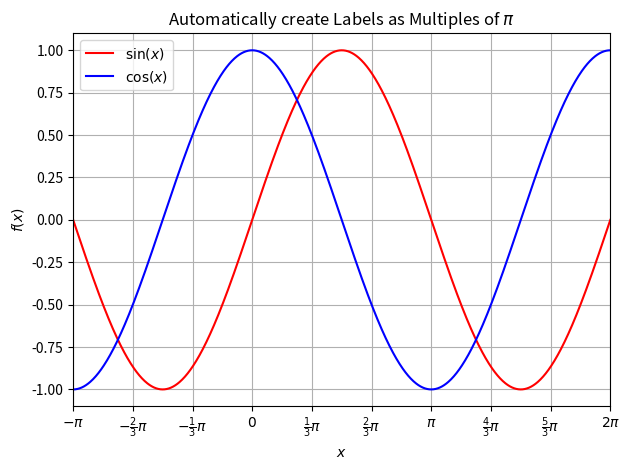

Here is the Python script that generated this plot: (Note: this script raises an exception after producing the figure.)
import matplotlib.pyplot as plt
import numpy as np
from fractions import Fraction


def create_pi_labels(a=0, b=2, step=0.5, ax=None, direction='x'):
    """
    A function that gives back ticks an labels in radians

    Keyword arguments:
    a -- lower limit is a*pi (default 0.0)
    b -- upper limit is b*pi (default 2.0)
    step -- step is step*pi  (default 0.5)
    ax -- if ax is not None then ticks and labels are set for this axes (default None)
    direction -- 'x' or 'y' or 'z' (default 'x') which axis you want to label

    return value is ticks, labels
    """

    max_denominator = int(1/step)
    values = np.arange(a, b+0.1*step, step)
    fracs = [Fraction(x).limit_denominator(max_denominator) for x in values]
    ticks = values*np.pi

    if plt.rcParams["text.usetex"] is True:
        vspace = r"\vphantom{\frac{1}{2}}"
    else:
        vspace = ""

    labels = []

    for frac in fracs:
        if frac.numerator==0:
            labels.append(r"$0" + vspace + "$")
        elif frac.numerator<0:
            if frac.denominator==1 and abs(frac.numerator)==1:
                labels.append(r"$-\pi" + vspace + "$")
            elif frac.denominator==1:
                labels.append(r"$-{}\pi".format(abs(frac.numerator)) +vspace + "$")
            else:
                labels.append(r"$-\frac{{{}}}{{{}}} \pi$".format(abs(frac.numerator), frac.denominator))
        else:
            if frac.denominator==1 and frac.numerator==1:
                labels.append(r"$\pi" + vspace + "$")
            elif frac.denominator==1:
                labels.append(r"${}\pi".format(frac.numerator) + vspace + "$")
            else:
                labels.append(r"$\frac{{{}}}{{{}}} \pi$".format(frac.numerator, frac.denominator))

    if ax is not None:
        if direction == 'x':
            ax.set_xticks(ticks)
            ax.set_xticklabels(labels)
        elif direction == 'y':
            ax.set_yticks(ticks)
            ax.set_yticklabels(labels)
        elif direction == 'z':
            ax.set_zticks(ticks)
            ax.set_zticklabels(labels)
        else:
            print("direction ", direction, "is not a proper argument")

    return ticks, labels

if __name__ == '__main__':
    x = np.linspace(-np.pi, 2*np.pi, 1000)

    fig = plt.figure()
    ax = fig.add_subplot(1,1,1)
    ax.set_title("Automatically create Labels as Multiples of $\pi$")

    ax.plot(x, np.sin(x), 'r-', label=r"$\sin(x)$")
    ax.plot(x, np.cos(x), 'b-', label=r"$\cos(x)$")

    ax.grid()
    ax.set_xlim(-np.pi, 2*np.pi)
    ax.set_ylim(-1.1, 1.1)

    ax.set_xlabel(r"$x$")
    ax.set_ylabel(r"$f(x)$")

    create_pi_labels(-1, 2, 1/3, ax, 'x')

    ax.legend(loc="best")
    # ax.xaxis.labelpad = 50

    fig.tight_layout()
    fig.savefig("../images/create_pi_labels.png", dpi=300)
